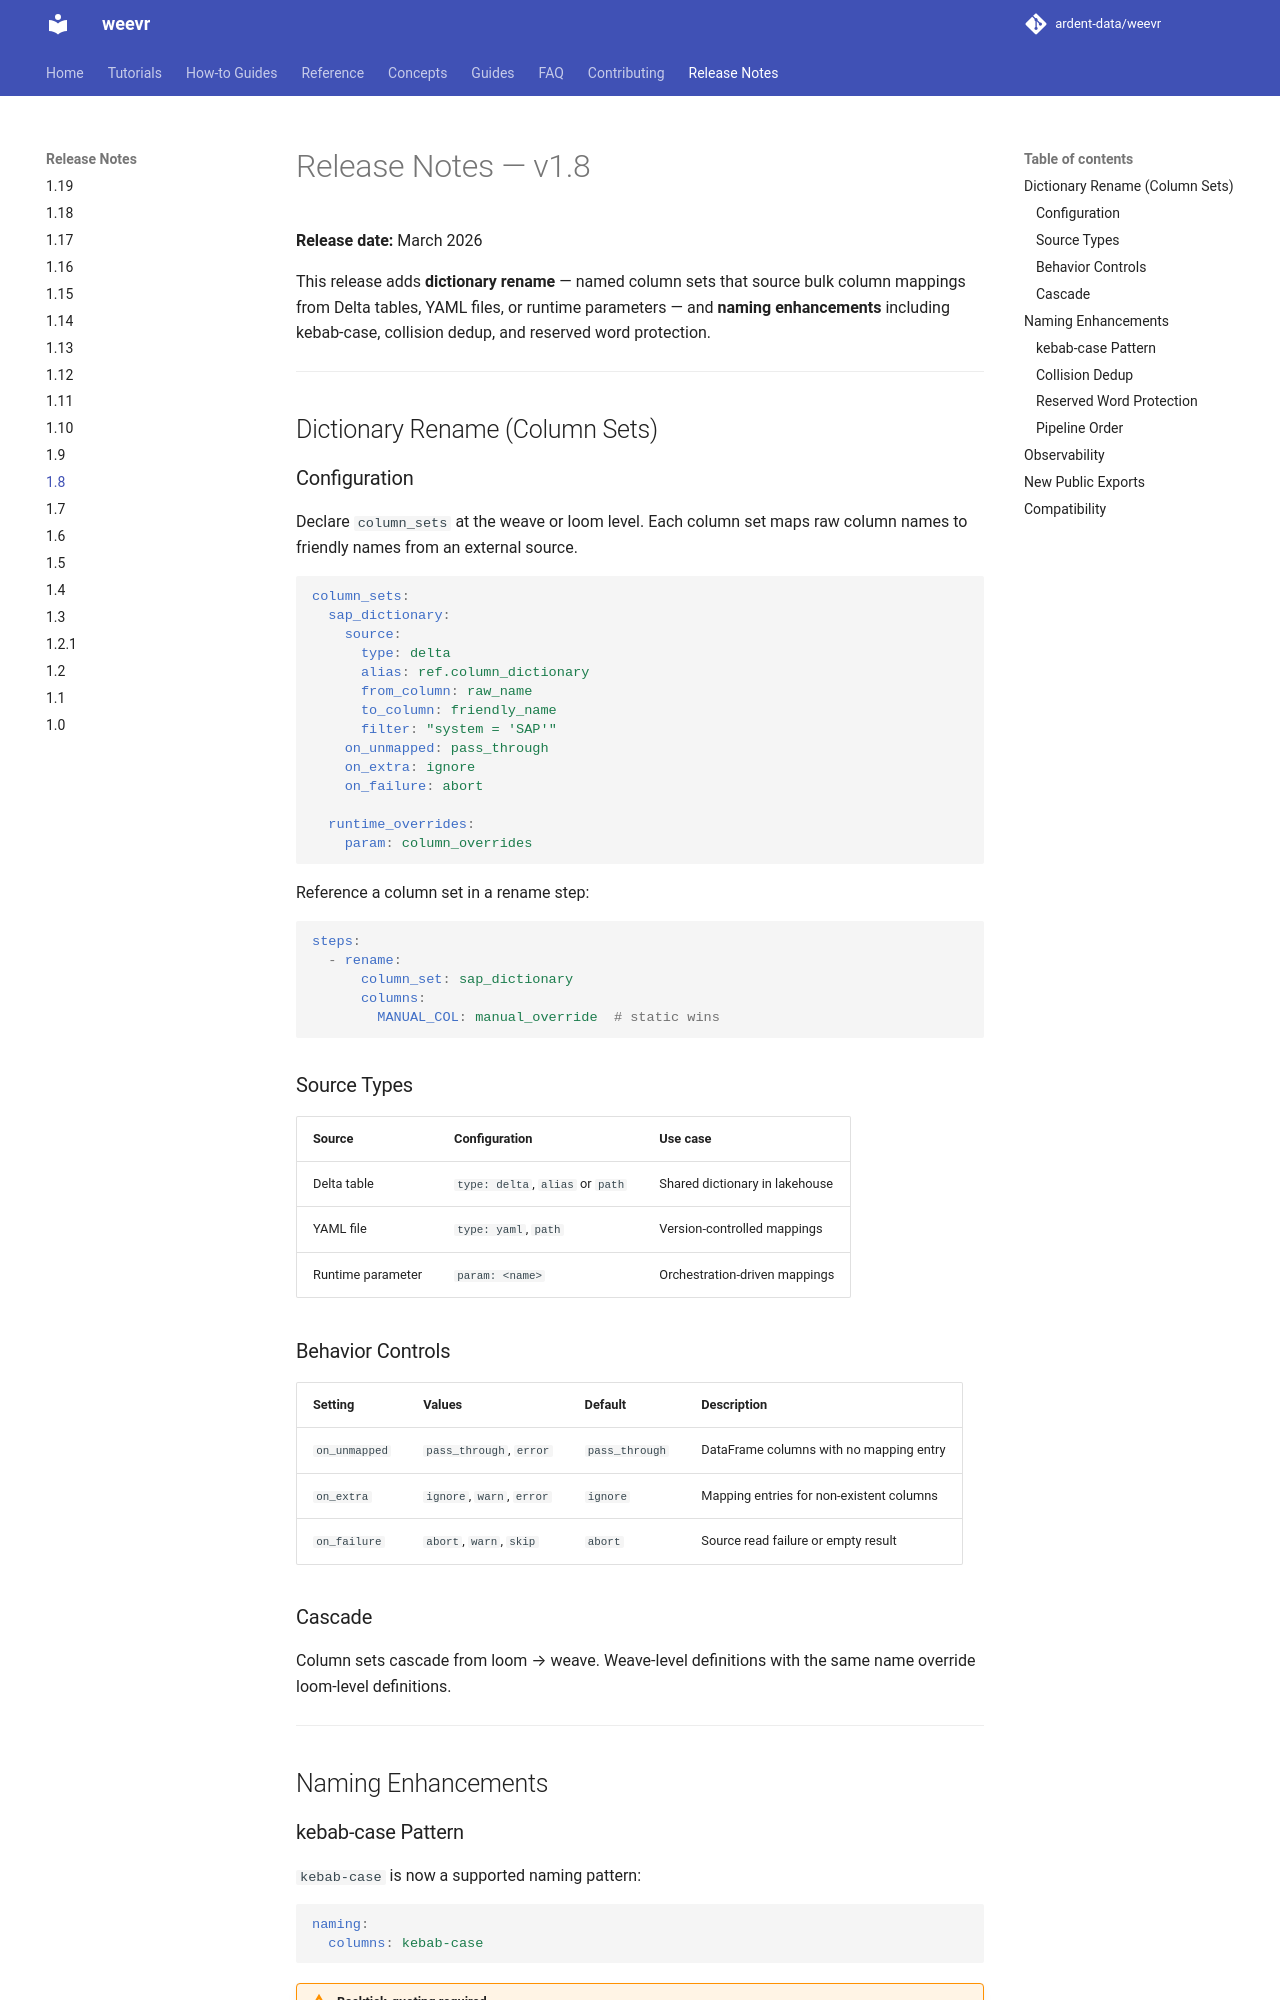

repository: ardent-data/weevr · page: 1.19/release-notes/1.8/index.html · generator: mkdocs

# Release Notes — v1.8

**Release date:** March 2026

This release adds **dictionary rename** — named column sets that
source bulk column mappings from Delta tables, YAML files, or
runtime parameters — and **naming enhancements** including
kebab-case, collision dedup, and reserved word protection.

---

## Dictionary Rename (Column Sets)

### Configuration

Declare `column_sets` at the weave or loom level. Each column set
maps raw column names to friendly names from an external source.

```yaml
column_sets:
  sap_dictionary:
    source:
      type: delta
      alias: ref.column_dictionary
      from_column: raw_name
      to_column: friendly_name
      filter: "system = 'SAP'"
    on_unmapped: pass_through
    on_extra: ignore
    on_failure: abort

  runtime_overrides:
    param: column_overrides
```

Reference a column set in a rename step:

```yaml
steps:
  - rename:
      column_set: sap_dictionary
      columns:
        MANUAL_COL: manual_override  # static wins
```

### Source Types

| Source | Configuration | Use case |
|--------|--------------|----------|
| Delta table | `type: delta`, `alias` or `path` | Shared dictionary in lakehouse |
| YAML file | `type: yaml`, `path` | Version-controlled mappings |
| Runtime parameter | `param: <name>` | Orchestration-driven mappings |

### Behavior Controls

| Setting | Values | Default | Description |
|---------|--------|---------|-------------|
| `on_unmapped` | `pass_through`, `error` | `pass_through` | DataFrame columns with no mapping entry |
| `on_extra` | `ignore`, `warn`, `error` | `ignore` | Mapping entries for non-existent columns |
| `on_failure` | `abort`, `warn`, `skip` | `abort` | Source read failure or empty result |

### Cascade

Column sets cascade from loom → weave. Weave-level definitions
with the same name override loom-level definitions.

---

## Naming Enhancements
